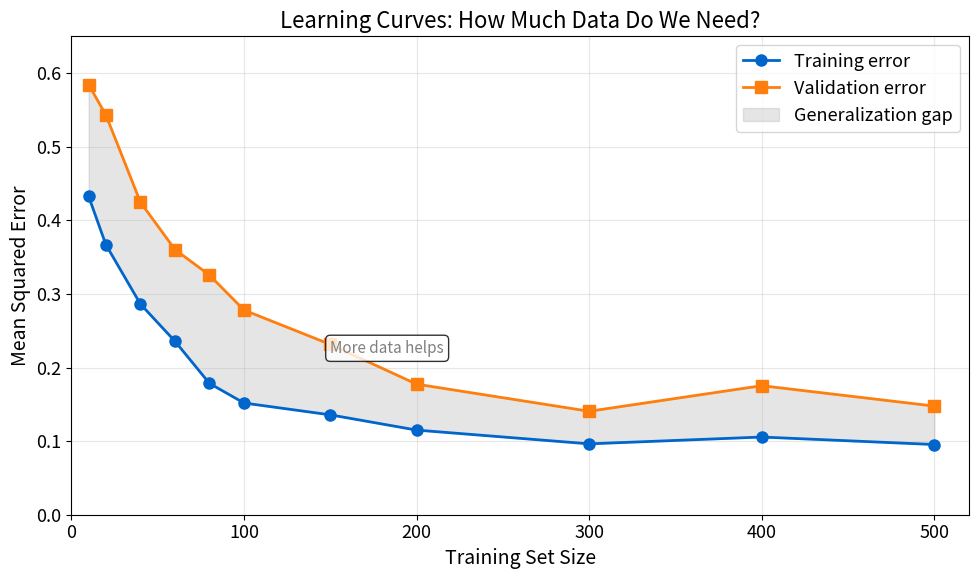

Source code (Python): (Note: this script raises an exception after producing the figure.)
"""Learning Curves - Training vs Validation Error"""
import matplotlib.pyplot as plt
import numpy as np
from pathlib import Path

# Chart settings for Beamer
plt.rcParams.update({
    'font.size': 14, 'axes.labelsize': 14, 'axes.titlesize': 16,
    'xtick.labelsize': 13, 'ytick.labelsize': 13, 'legend.fontsize': 13,
    'figure.figsize': (10, 6), 'figure.dpi': 150
})

# Colors
MLBLUE = '#0066CC'
MLORANGE = '#FF7F0E'
MLGREEN = '#2CA02C'

# Generate learning curve data
np.random.seed(42)
train_sizes = np.array([10, 20, 40, 60, 80, 100, 150, 200, 300, 400, 500])

# Training error decreases then plateaus
train_error = 0.1 + 0.4 * np.exp(-train_sizes / 50) + np.random.normal(0, 0.01, len(train_sizes))

# Validation error starts high, decreases, then plateaus (slightly higher than train)
val_error = 0.15 + 0.5 * np.exp(-train_sizes / 80) + np.random.normal(0, 0.015, len(train_sizes))

# Create figure
fig, ax = plt.subplots(figsize=(10, 6))

# Plot curves
ax.plot(train_sizes, train_error, 'o-', color=MLBLUE, markersize=8, linewidth=2, label='Training error')
ax.plot(train_sizes, val_error, 's-', color=MLORANGE, markersize=8, linewidth=2, label='Validation error')

# Fill between (generalization gap)
ax.fill_between(train_sizes, train_error, val_error, alpha=0.2, color='gray', label='Generalization gap')

# Add annotations
ax.annotate('More data helps', xy=(150, 0.22), fontsize=11, color='gray',
            bbox=dict(boxstyle='round', facecolor='white', alpha=0.8))

# Labels
ax.set_xlabel('Training Set Size')
ax.set_ylabel('Mean Squared Error')
ax.set_title('Learning Curves: How Much Data Do We Need?')
ax.legend(loc='upper right')
ax.grid(True, alpha=0.3)

# Axis limits
ax.set_xlim(0, 520)
ax.set_ylim(0, 0.65)

plt.tight_layout()
plt.savefig(Path(__file__).parent / 'chart.pdf', dpi=300, bbox_inches='tight')
plt.close()
print("Chart saved: 05_learning_curves/chart.pdf")
